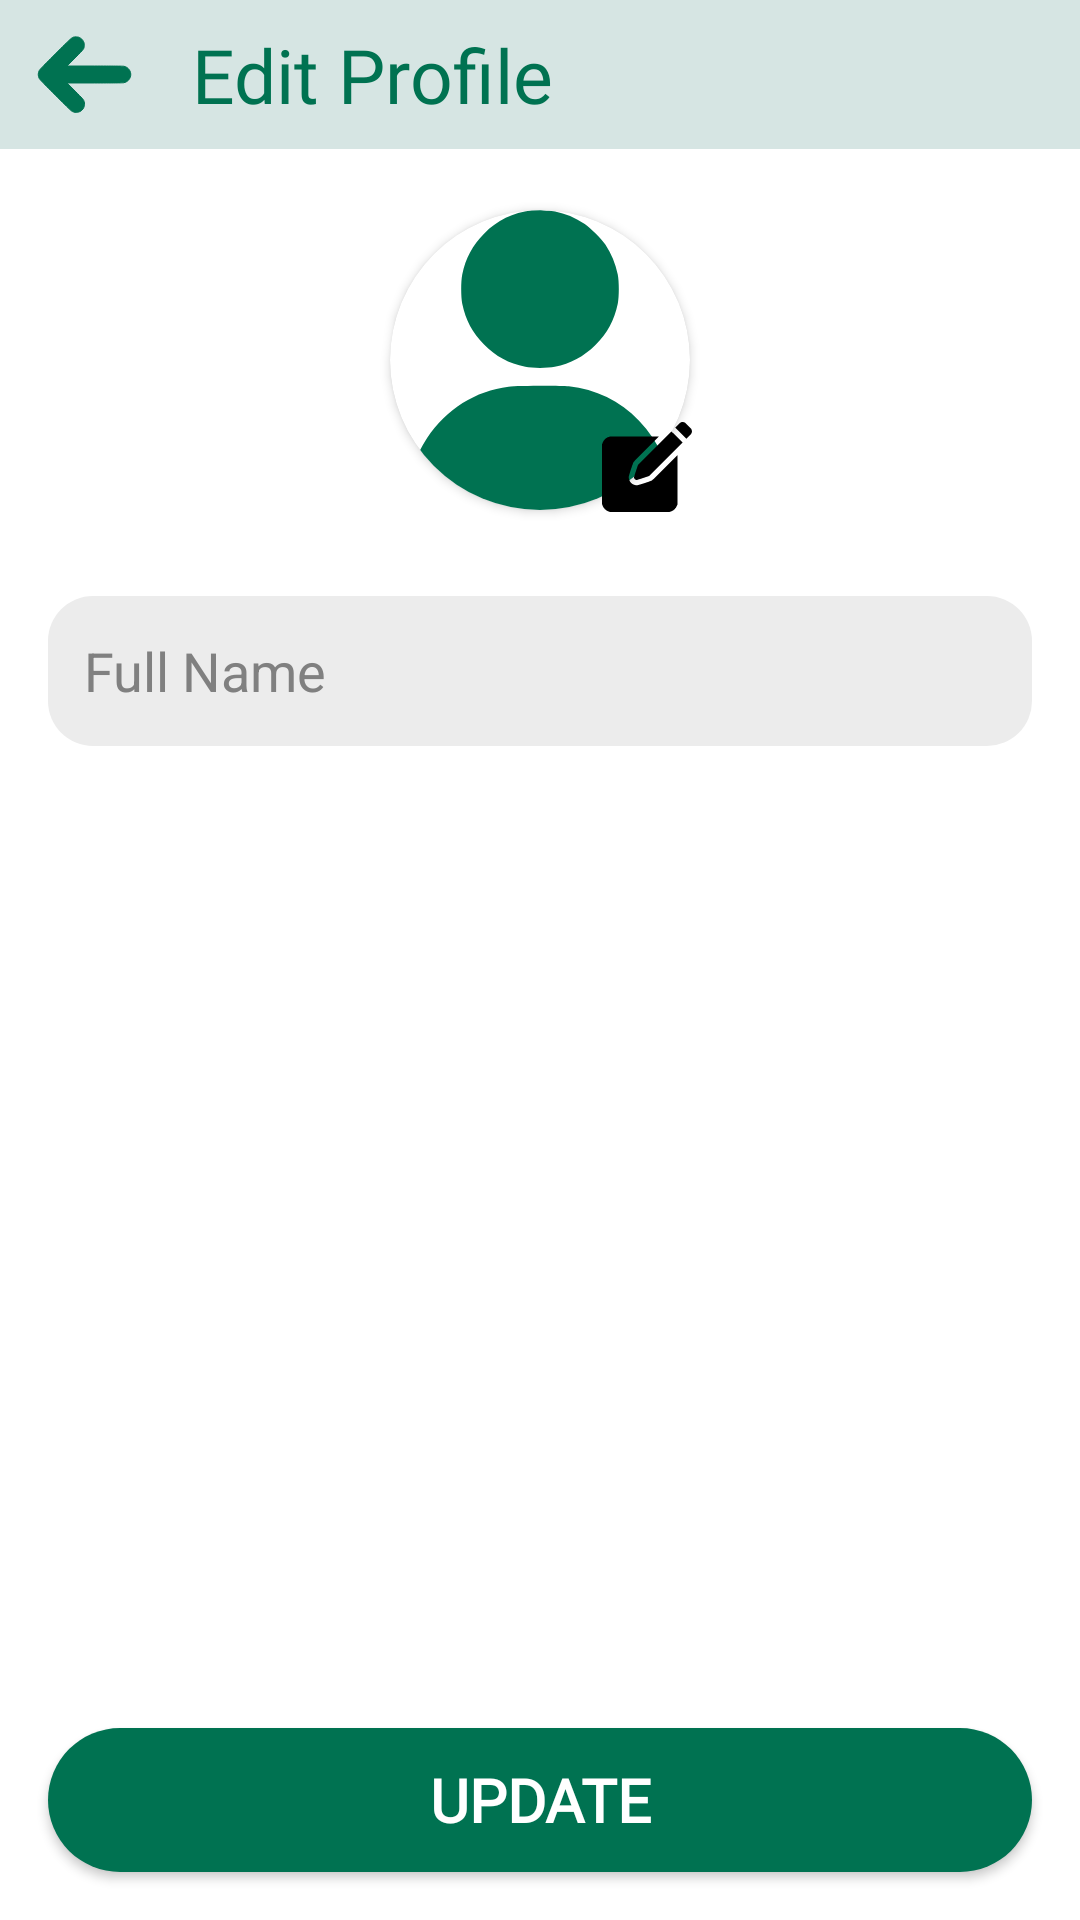

This screen was rendered from an Android layout file. Write that file and the resources it references.
<!-- AndroidManifest.xml: application theme Theme.Bahceden -->
<!-- res/layout/activity_customer_edit_profile.xml -->
<?xml version="1.0" encoding="utf-8"?>
<androidx.constraintlayout.widget.ConstraintLayout xmlns:android="http://schemas.android.com/apk/res/android"
    xmlns:app="http://schemas.android.com/apk/res-auto"
    xmlns:tools="http://schemas.android.com/tools"
    android:layout_width="match_parent"
    android:layout_height="match_parent"
    tools:context=".activities.CustomerEditProfileActivity">

    <LinearLayout
        android:id="@+id/customerEditProfileTopBar"
        android:layout_width="match_parent"
        android:layout_height="0dp"
        android:background="@color/bahceden_foreground"
        android:orientation="horizontal"
        android:paddingVertical="8dp"
        app:layout_constraintEnd_toEndOf="parent"
        app:layout_constraintStart_toStartOf="parent"
        app:layout_constraintTop_toTopOf="parent">

        <ImageView
            android:id="@+id/customerEditProfileBackButton"
            android:layout_width="40dp"
            android:layout_height="match_parent"
            android:layout_marginStart="8dp"
            android:src="@drawable/ic_back" />

        <TextView
            android:id="@+id/producerEditProfileTitle"
            android:layout_width="wrap_content"
            android:layout_height="match_parent"
            android:layout_marginStart="16dp"
            android:fontFamily="@font/nexa_heavy"
            android:text="Edit Profile"
            android:textColor="@color/bahceden_green"
            android:textSize="25sp" />
    </LinearLayout>


    <FrameLayout
        android:id="@+id/customerEditImageFrame"
        android:layout_width="125dp"
        android:layout_height="125dp"
        android:layout_marginTop="8dp"
        app:layout_constraintEnd_toEndOf="parent"
        app:layout_constraintStart_toStartOf="parent"
        app:layout_constraintTop_toBottomOf="@id/customerEditProfileTopBar">

        <androidx.cardview.widget.CardView
            android:id="@+id/producerEditProfileImageHolder"
            android:layout_width="100dp"
            android:layout_height="100dp"
            android:layout_gravity="center"
            app:cardCornerRadius="100dp">

            <ImageView
                android:id="@+id/customerEditProfileImage"
                android:layout_width="match_parent"
                android:layout_height="match_parent"
                android:src="@drawable/ic_profile" />

        </androidx.cardview.widget.CardView>

        <androidx.cardview.widget.CardView
            android:id="@+id/customerCheckOutEditProfileImageButtonHolder"
            android:layout_width="wrap_content"
            android:layout_height="wrap_content"
            android:layout_gravity="bottom|end"
            android:background="@drawable/ic_edit"
            android:backgroundTint="@android:color/transparent"
            android:outlineProvider="none">

            <ImageView
                android:id="@+id/customerEditImageButton"
                android:layout_width="match_parent"
                android:layout_height="match_parent"
                android:layout_margin="8dp"
                android:padding="4dp"
                android:src="@drawable/ic_edit" />

        </androidx.cardview.widget.CardView>
    </FrameLayout>


    <LinearLayout
        android:id="@+id/customerEditProfileEditInfoFields"
        android:layout_width="match_parent"
        android:layout_height="wrap_content"
        android:orientation="vertical"
        app:layout_constraintEnd_toEndOf="parent"
        app:layout_constraintStart_toStartOf="parent"
        app:layout_constraintTop_toBottomOf="@id/customerEditImageFrame">

        <com.google.android.material.textfield.TextInputEditText
            android:id="@+id/customerEditProfileEditFullName"
            android:layout_width="match_parent"
            android:layout_height="50dp"
            android:layout_marginStart="16dp"
            android:layout_marginTop="16dp"
            android:layout_marginEnd="16dp"
            android:background="@drawable/edit_text_background"
            android:hint="Full Name"
            android:inputType="textPersonName"
            android:padding="12dp"
            android:textColorHint="@color/darkGray" />













































    </LinearLayout>

    <LinearLayout
        android:id="@+id/customerEditProfileUpdateProfileButtonHolder"
        android:layout_width="match_parent"
        android:layout_height="wrap_content"
        android:elevation="20dp"
        android:gravity="center"
        android:padding="8dp"
        app:layout_constraintBottom_toBottomOf="parent"
        app:layout_constraintEnd_toEndOf="parent"
        app:layout_constraintStart_toStartOf="parent">

        <androidx.appcompat.widget.AppCompatButton
            android:id="@+id/customerEditProfileUpdateProfileButton"
            android:layout_width="match_parent"
            android:layout_height="match_parent"
            android:layout_margin="8dp"
            android:background="@drawable/long_button_background"
            android:backgroundTint="@color/bahceden_green"
            android:fontFamily="@font/nexa_heavy"
            android:paddingHorizontal="56dp"
            android:paddingVertical="8dp"
            android:text="Update"
            android:textColor="@color/white"
            android:textSize="20sp"
            android:textStyle="bold" />
    </LinearLayout>

</androidx.constraintlayout.widget.ConstraintLayout>
<!-- resources referenced by this layout -->
<resources>
  <color name="bahceden_foreground">#D6E5E3</color>
  <color name="bahceden_green">#007251</color>
  <color name="darkGray">#808080</color>
  <color name="white">#FFFFFFFF</color>
  <!-- drawable edit_text_background (drawable) -->
  <?xml version="1.0" encoding="utf-8"?>
  <selector xmlns:android="http://schemas.android.com/apk/res/android">
      <item>
          <shape android:shape="rectangle">
              <solid android:color="@color/gray" />
              <corners android:radius="15dp" />
          </shape>
      </item>
  </selector>
  <!-- drawable ic_back (drawable) -->
  <vector xmlns:android="http://schemas.android.com/apk/res/android"
      android:width="25dp"
      android:height="25dp"
      android:viewportWidth="512"
      android:viewportHeight="512">
    <path
        android:pathData="M200.5,66.3c-10.5,3.5 -12.1,5 -92.2,85 -74,74 -79.4,79.6 -82.3,85.8 -6,12.9 -6,24.9 0,37.8 2.9,6.2 8.3,11.8 82.8,86.3 73.9,73.9 80.2,79.9 86.2,82.7 16.9,7.9 36.1,4.7 48.9,-8 12.5,-12.6 15.8,-31.4 8.4,-48.3 -2.4,-5.5 -6.7,-10.2 -43.7,-47.4l-41,-41.2 140.4,-0c85.4,-0 142.8,-0.4 146.4,-1 18.4,-3 32.7,-17.4 35.7,-35.9 3.6,-22.4 -12.7,-44.4 -35.7,-48.1 -3.6,-0.6 -61,-1 -146.4,-1l-140.4,-0 40.5,-40.8c48,-48.2 46.4,-46 46.4,-65.2 0,-11.1 -0.1,-11.8 -3.4,-18.2 -4.1,-8.3 -12.9,-16.9 -20.8,-20.5 -4.8,-2.2 -7.6,-2.7 -15.8,-3 -6.4,-0.2 -11.4,0.2 -14,1z"
        android:fillColor="@color/bahceden_green"
        android:strokeColor="@color/bahceden_green"/>
  </vector>
  <!-- drawable ic_profile (drawable) -->
  <vector android:height="64dp" android:viewportHeight="512"
      android:viewportWidth="512" android:width="64dp" xmlns:android="http://schemas.android.com/apk/res/android">
      <path android:fillColor="@color/bahceden_green"
          android:pathData="M242,0.6c-32.2,4 -59.1,17.1 -81.5,39.8 -19.9,20.1 -31.3,41.5 -37.2,69.6 -2.4,11.8 -2.4,38.2 0,50 5.9,28.1 17.4,49.6 37.2,69.6 20.1,20.3 42.1,32.2 70.5,38.1 11.7,2.4 38,2.4 50.2,-0 27,-5.4 49.4,-17.4 69.4,-37.2 20.2,-19.9 32.2,-42.1 38.1,-70.5 2.4,-11.8 2.4,-38.2 0,-50 -3.9,-18.5 -11,-35.6 -21.2,-51 -6.3,-9.5 -25.8,-29.1 -35.1,-35.2 -16.1,-10.7 -33.5,-18 -50.6,-21.3 -8.1,-1.6 -32.8,-2.8 -39.8,-1.9z" android:strokeColor="#00000000"/>
      <path android:fillColor="@color/bahceden_green"
          android:pathData="M202.3,301.6c-56,6.8 -106.5,38.5 -139,87.4 -19.1,28.6 -30,62.4 -31.9,98.5 -0.6,11.1 -0.5,12.4 1.5,16.3 1.4,2.8 3.4,4.8 6.1,6.2 3.9,2 5.4,2 217,2 211.6,-0 213.1,-0 217,-2 2.7,-1.4 4.7,-3.4 6.1,-6.2 2,-3.9 2.1,-5.2 1.5,-16.3 -2.6,-49.3 -21.4,-92.5 -55.6,-127.9 -32.4,-33.5 -74.2,-53.9 -119.9,-58.6 -15.1,-1.5 -88.9,-1.1 -102.8,0.6z" android:strokeColor="#00000000"/>
  </vector>
  <!-- drawable long_button_background (drawable) -->
  <?xml version="1.0" encoding="utf-8"?>
  <selector xmlns:android="http://schemas.android.com/apk/res/android">
      <item>
          <shape android:shape="rectangle">
              <solid android:color="@color/darkGray"/>
              <corners android:radius="25dp" />
          </shape>
      </item>
  </selector>
  <style name="Theme.Bahceden" parent="Theme.MaterialComponents.Light.NoActionBar">
          
          <item name="colorPrimary">@color/purple_500</item>
          <item name="colorPrimaryVariant">@color/purple_700</item>
          <item name="colorOnPrimary">@color/white</item>
          
          <item name="colorSecondary">@color/teal_200</item>
          <item name="colorSecondaryVariant">@color/teal_700</item>
          <item name="colorOnSecondary">@color/black</item>
          
          <item name="android:statusBarColor">?attr/colorPrimaryVariant</item>
          
      </style>
  <color name="gray">#ECECEC</color>
  <color name="purple_500">#FF6200EE</color>
  <color name="purple_700">#FF3700B3</color>
  <color name="teal_200">#FF03DAC5</color>
  <color name="teal_700">#FF018786</color>
  <color name="black">#FF000000</color>
</resources>
